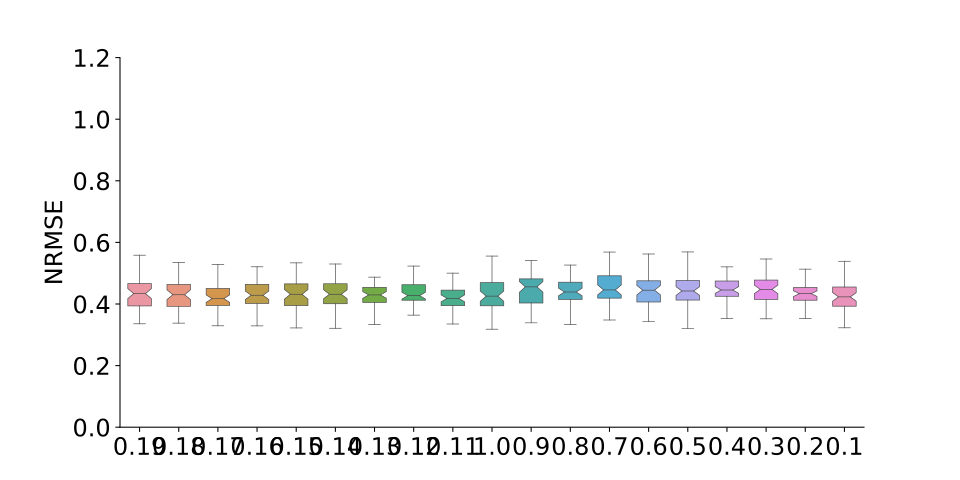

The table this chart was drawn from, first rows:
, 0.19, 0.18, 0.17, 0.16, 0.15, 0.14, 0.13, 0.12, 0.11, 1.0, 0.9, 0.8, 0.7, 0.6, 0.5, 0.4, 0.3, 0.2, 0.1
0, 0.3675, 0.4252, 0.3981, 0.4788, 0.4775, 0.4558, 0.4221, 0.4726, 0.4041, 0.4074, 0.3818, 0.4281, 0.4458, 0.425, 0.4774, 0.4614, 0.3779, 0.4321, 0.3668
1, 0.3716, 0.3619, 0.3591, 0.4133, 0.4295, 0.3695, 0.3511, 0.4219, 0.4456, 0.3594, 0.5139, 0.4378, 0.431, 0.4024, 0.3209, 0.4594, 0.4085, 0.4337, 0.3925
2, 0.437, 0.429, 0.4113, 0.4351, 0.4025, 0.4355, 0.4457, 0.4206, 0.4201, 0.3182, 0.4798, 0.4676, 0.4705, 0.4229, 0.4334, 0.4814, 0.4771, 0.3924, 0.4833
3, 0.4205, 0.4156, 0.5285, 0.4293, 0.4336, 0.4102, 0.4393, 0.4262, 0.4172, 0.3322, 0.3918, 0.4417, 0.4747, 0.367, 0.5161, 0.4701, 0.4779, 0.3427, 0.4497
4, 0.4219, 0.4743, 0.3293, 0.4033, 0.5251, 0.5012, 0.4174, 0.4154, 0.4616, 0.3879, 0.4801, 0.4738, 0.4996, 0.5452, 0.4696, 0.4846, 0.5254, 0.4077, 0.5269
5, 0.4593, 0.3378, 0.4054, 0.3752, 0.461, 0.4714, 0.4068, 0.4126, 0.4366, 0.5068, 0.4668, 0.3781, 0.4385, 0.3729, 0.3325, 0.4248, 0.5248, 0.3913, 0.4438
6, 0.4591, 0.4907, 0.4734, 0.4771, 0.4365, 0.4475, 0.4545, 0.3811, 0.4155, 0.432, 0.4622, 0.4874, 0.503, 0.3627, 0.4421, 0.4091, 0.3899, 0.5133, 0.4509
7, 0.5115, 0.3936, 0.5433, 0.5207, 0.4041, 0.4895, 0.4851, 0.5166, 0.3952, 0.4366, 0.4816, 0.4036, 0.4338, 0.4328, 0.511, 0.4984, 0.4934, 0.4164, 0.4082
8, 0.4936, 0.3396, 0.3519, 0.4006, 0.3545, 0.37, 0.4087, 0.4609, 0.3351, 0.5557, 0.5009, 0.4812, 0.5256, 0.435, 0.3661, 0.4356, 0.4572, 0.4224, 0.4226
9, 0.4718, 0.4491, 0.4871, 0.4452, 0.3938, 0.3742, 0.4047, 0.4947, 0.4423, 0.4277, 0.4423, 0.4403, 0.4077, 0.5624, 0.4704, 0.419, 0.397, 0.441, 0.4536
10, 0.4545, 0.4588, 0.4065, 0.4275, 0.5073, 0.437, 0.4396, 0.4279, 0.4238, 0.4716, 0.4544, 0.4453, 0.4856, 0.4458, 0.4813, 0.4839, 0.4056, 0.4315, 0.498
11, 0.3436, 0.379, 0.3762, 0.3797, 0.4014, 0.3212, 0.3935, 0.3935, 0.408, 0.3663, 0.3958, 0.4632, 0.3481, 0.3715, 0.3015, 0.3531, 0.4071, 0.4107, 0.4504
12, 0.5108, 0.3908, 0.5265, 0.4771, 0.4939, 0.4498, 0.4639, 0.4859, 0.4447, 0.479, 0.4316, 0.4488, 0.4364, 0.4342, 0.4723, 0.465, 0.4998, 0.4482, 0.4356
13, 0.3783, 0.4326, 0.4441, 0.4016, 0.4086, 0.4663, 0.4535, 0.4306, 0.4809, 0.5175, 0.4568, 0.5099, 0.4755, 0.4735, 0.4947, 0.4695, 0.472, 0.3999, 0.5143
14, 0.4512, 0.4248, 0.3971, 0.3701, 0.4284, 0.4481, 0.4012, 0.4834, 0.4229, 0.3538, 0.511, 0.3913, 0.4457, 0.4386, 0.4445, 0.5081, 0.5319, 0.5226, 0.3877
15, 0.4464, 0.4336, 0.419, 0.464, 0.4588, 0.4129, 0.441, 0.4392, 0.3893, 0.4174, 0.436, 0.5238, 0.5043, 0.4797, 0.4291, 0.4355, 0.5461, 0.4122, 0.395
16, 0.397, 0.3919, 0.4301, 0.3883, 0.4759, 0.4667, 0.4625, 0.4602, 0.47, 0.4352, 0.5195, 0.4337, 0.5687, 0.4101, 0.4642, 0.4286, 0.4381, 0.458, 0.4202
17, 0.4731, 0.5267, 0.4524, 0.4815, 0.4659, 0.4193, 0.4503, 0.4855, 0.4819, 0.4411, 0.4433, 0.4718, 0.4825, 0.4439, 0.4799, 0.4399, 0.4662, 0.5081, 0.4614
18, 0.4974, 0.4215, 0.4976, 0.4611, 0.4583, 0.435, 0.4167, 0.4211, 0.3999, 0.4769, 0.4025, 0.3664, 0.4275, 0.4579, 0.4303, 0.4728, 0.5009, 0.5041, 0.3362
19, 0.467, 0.482, 0.417, 0.383, 0.4033, 0.4167, 0.4334, 0.4042, 0.3441, 0.4144, 0.3934, 0.4287, 0.4294, 0.4307, 0.4456, 0.426, 0.4676, 0.4539, 0.3884
20, 0.3935, 0.3771, 0.4015, 0.4051, 0.4187, 0.4192, 0.4407, 0.4603, 0.3716, 0.4042, 0.3787, 0.4904, 0.5457, 0.4533, 0.4246, 0.4426, 0.3519, 0.4411, 0.3938
21, 0.4564, 0.4457, 0.4306, 0.4527, 0.4691, 0.4827, 0.4554, 0.4786, 0.3803, 0.4408, 0.417, 0.4469, 0.4456, 0.4965, 0.5652, 0.4754, 0.4405, 0.4268, 0.4653
22, 0.4014, 0.4139, 0.549, 0.4028, 0.4648, 0.4418, 0.4272, 0.4514, 0.4812, 0.4606, 0.4917, 0.3338, 0.296, 0.4592, 0.3938, 0.3799, 0.4144, 0.4205, 0.4132
23, 0.3398, 0.3452, 0.37, 0.4263, 0.3522, 0.4146, 0.4377, 0.3981, 0.3558, 0.3828, 0.4328, 0.3663, 0.4111, 0.3656, 0.4976, 0.4686, 0.4508, 0.4526, 0.3806
24, 0.462, 0.465, 0.4372, 0.3935, 0.4062, 0.5057, 0.3538, 0.4234, 0.4166, 0.3613, 0.4412, 0.5074, 0.3988, 0.358, 0.3647, 0.4632, 0.4279, 0.442, 0.395
25, 0.3872, 0.4687, 0.4442, 0.4053, 0.4692, 0.3983, 0.3835, 0.4194, 0.4156, 0.5056, 0.4675, 0.4293, 0.4604, 0.4551, 0.3827, 0.5206, 0.42, 0.4126, 0.4268
26, 0.4895, 0.4443, 0.4112, 0.4927, 0.4806, 0.4811, 0.4542, 0.4161, 0.4845, 0.5083, 0.4596, 0.4897, 0.3975, 0.4545, 0.4297, 0.3601, 0.3717, 0.4372, 0.4099
27, 0.3478, 0.4407, 0.3847, 0.4445, 0.4062, 0.4776, 0.4258, 0.4681, 0.4797, 0.5198, 0.5024, 0.4125, 0.4378, 0.3676, 0.3736, 0.3748, 0.4175, 0.4494, 0.4806
28, 0.4418, 0.4506, 0.4076, 0.4692, 0.3867, 0.4232, 0.4488, 0.4292, 0.4862, 0.4427, 0.4472, 0.4079, 0.5061, 0.343, 0.4851, 0.4386, 0.3638, 0.4605, 0.4796
29, 0.3837, 0.4855, 0.4304, 0.4318, 0.4656, 0.3668, 0.4628, 0.4527, 0.3935, 0.5337, 0.4855, 0.4307, 0.5368, 0.3935, 0.4153, 0.4479, 0.4557, 0.4197, 0.3877
30, 0.4007, 0.4106, 0.365, 0.4145, 0.3747, 0.3553, 0.3302, 0.3638, 0.3665, 0.4626, 0.5407, 0.4427, 0.4385, 0.4532, 0.4422, 0.4626, 0.4798, 0.4836, 0.3422
31, 0.374, 0.3791, 0.4752, 0.4907, 0.3915, 0.475, 0.3864, 0.4931, 0.4303, 0.3938, 0.3389, 0.4155, 0.5024, 0.5286, 0.3412, 0.5114, 0.505, 0.431, 0.4954
32, 0.4164, 0.4173, 0.3908, 0.3291, 0.3906, 0.4518, 0.4104, 0.4632, 0.3887, 0.4583, 0.4814, 0.5744, 0.5, 0.4759, 0.4679, 0.4988, 0.4938, 0.4255, 0.445
33, 0.5204, 0.6095, 0.4855, 0.5119, 0.5097, 0.4839, 0.5458, 0.5537, 0.5001, 0.4158, 0.4837, 0.4524, 0.3574, 0.4354, 0.3763, 0.341, 0.476, 0.501, 0.4698
34, 0.3738, 0.3989, 0.4083, 0.4392, 0.4242, 0.4088, 0.3511, 0.4541, 0.4451, 0.4539, 0.4705, 0.389, 0.4028, 0.4848, 0.569, 0.4545, 0.5766, 0.3196, 0.4557
35, 0.455, 0.3425, 0.369, 0.4464, 0.3223, 0.3304, 0.3331, 0.2847, 0.3414, 0.3949, 0.4056, 0.3543, 0.4004, 0.4376, 0.4412, 0.402, 0.4011, 0.353, 0.3227
36, 0.4305, 0.4534, 0.4087, 0.3747, 0.3596, 0.5299, 0.3581, 0.3797, 0.3757, 0.3932, 0.376, 0.3916, 0.4325, 0.4647, 0.4402, 0.3864, 0.4311, 0.4335, 0.4105
37, 0.48, 0.4181, 0.5056, 0.417, 0.509, 0.5201, 0.4873, 0.4121, 0.4614, 0.5176, 0.5203, 0.4913, 0.4808, 0.4847, 0.5718, 0.4864, 0.4703, 0.4491, 0.402
38, 0.4663, 0.5156, 0.4787, 0.5195, 0.5336, 0.3691, 0.4676, 0.4136, 0.4196, 0.4134, 0.3751, 0.462, 0.4733, 0.3811, 0.4544, 0.4313, 0.4411, 0.4834, 0.5388
39, 0.3944, 0.5341, 0.486, 0.4348, 0.4573, 0.4283, 0.4716, 0.3802, 0.4265, 0.4836, 0.5335, 0.5264, 0.5143, 0.4687, 0.4615, 0.4431, 0.4639, 0.4387, 0.4212
40, 0.4511, 0.4312, 0.4388, 0.4638, 0.4545, 0.4227, 0.4121, 0.4006, 0.3943, 0.5037, 0.4403, 0.4456, 0.5284, 0.4646, 0.4117, 0.3437, 0.464, 0.4016, 0.3858
41, 0.4043, 0.3832, 0.3878, 0.4231, 0.441, 0.4174, 0.459, 0.4205, 0.4019, 0.3628, 0.4758, 0.4632, 0.4408, 0.4841, 0.4835, 0.4601, 0.4306, 0.4749, 0.452
42, 0.4659, 0.4849, 0.4263, 0.4346, 0.4628, 0.4512, 0.4108, 0.4289, 0.3987, 0.3904, 0.4748, 0.4262, 0.4161, 0.506, 0.4018, 0.4151, 0.4374, 0.4647, 0.4235
43, 0.4194, 0.455, 0.4179, 0.4142, 0.3926, 0.3857, 0.3728, 0.4411, 0.3801, 0.4232, 0.3789, 0.4148, 0.4935, 0.4052, 0.4155, 0.5944, 0.4373, 0.4098, 0.3732
44, 0.4687, 0.3843, 0.3554, 0.3997, 0.3977, 0.417, 0.4317, 0.3979, 0.4194, 0.3972, 0.4908, 0.5015, 0.3929, 0.4838, 0.4685, 0.4924, 0.4237, 0.3923, 0.4101
45, 0.4289, 0.4728, 0.4026, 0.4115, 0.4404, 0.4638, 0.4625, 0.5403, 0.4205, 0.4054, 0.4627, 0.4241, 0.391, 0.4107, 0.4384, 0.4356, 0.3811, 0.4161, 0.3285
46, 0.3358, 0.4341, 0.4363, 0.3518, 0.3942, 0.3407, 0.4114, 0.4117, 0.4087, 0.396, 0.3638, 0.3662, 0.3588, 0.3472, 0.4119, 0.434, 0.4441, 0.4358, 0.4577
47, 0.5585, 0.4675, 0.3949, 0.4972, 0.4548, 0.4515, 0.4381, 0.5231, 0.4565, 0.4012, 0.3986, 0.4214, 0.4338, 0.4791, 0.4584, 0.4901, 0.5225, 0.4409, 0.4296
48, 0.4037, 0.4029, 0.4197, 0.4813, 0.3822, 0.3835, 0.4212, 0.4264, 0.3981, 0.3785, 0.3936, 0.4289, 0.4695, 0.4557, 0.4292, 0.4216, 0.3881, 0.3689, 0.3335
49, 0.3915, 0.3892, 0.3864, 0.358, 0.3492, 0.3622, 0.3427, 0.405, 0.423, 0.4319, 0.4374, 0.4252, 0.4542, 0.5138, 0.4945, 0.4284, 0.4522, 0.5065, 0.4321
